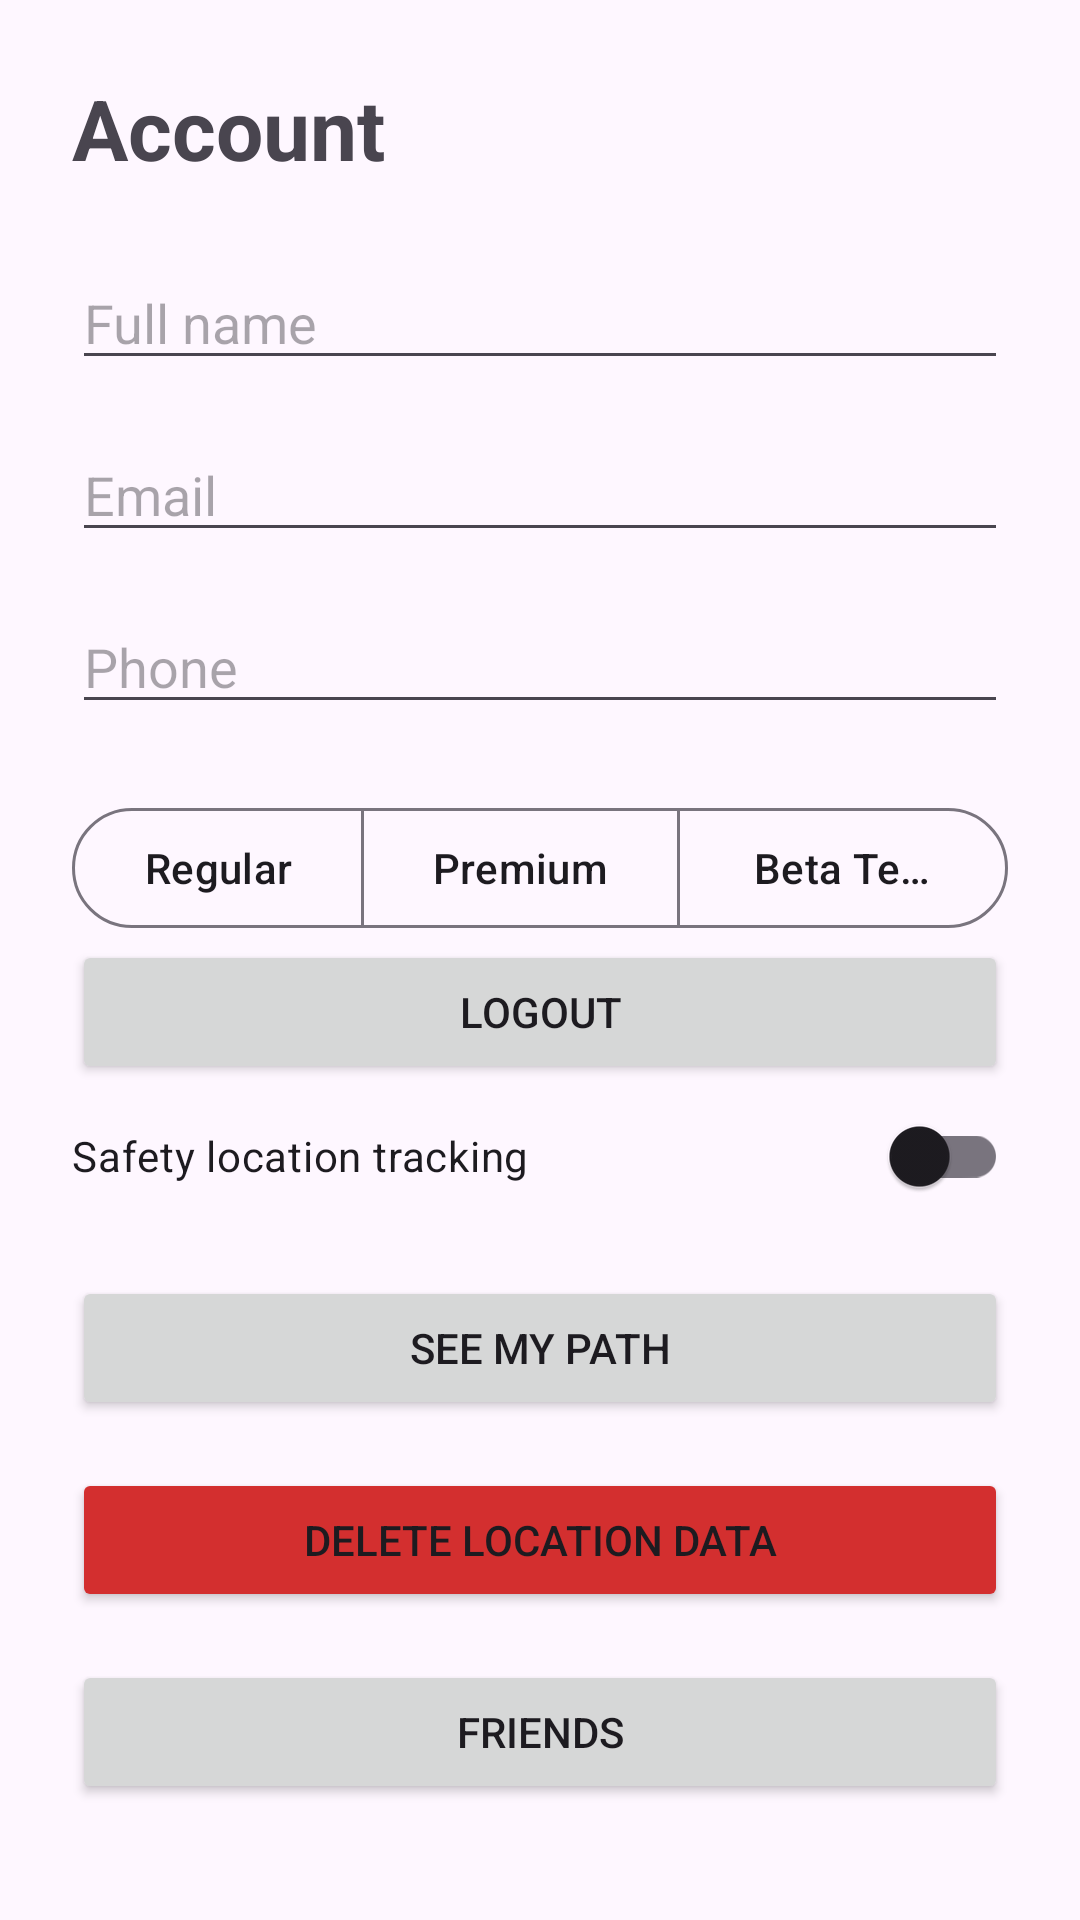

Produce the Android XML layout that renders to this screen, including the resource entries it uses.
<!-- AndroidManifest.xml: application theme Theme.Wayfare -->
<!-- res/layout/fragment_account.xml -->
<?xml version="1.0" encoding="utf-8"?>
<ScrollView xmlns:android="http://schemas.android.com/apk/res/android"
    android:layout_width="match_parent"
    android:layout_height="match_parent"
    xmlns:app="http://schemas.android.com/apk/res-auto"
    android:fillViewport="true">

    <LinearLayout
        android:layout_width="match_parent"
        android:layout_height="wrap_content"
        android:orientation="vertical"
        android:padding="24dp">

        <TextView
            android:layout_width="wrap_content"
            android:layout_height="wrap_content"
            android:text="Account"
            android:textSize="28sp"
            android:textStyle="bold"
            android:layout_marginBottom="24dp"/>

        <EditText
            android:id="@+id/editName"
            android:layout_width="match_parent"
            android:layout_height="wrap_content"
            android:hint="Full name"
            android:inputType="textPersonName"
            android:layout_marginBottom="16dp"/>

        <EditText
            android:id="@+id/editEmail"
            android:layout_width="match_parent"
            android:layout_height="wrap_content"
            android:hint="Email"
            android:inputType="textEmailAddress"
            android:focusable="false"
            android:focusableInTouchMode="false"
            android:clickable="false"
            android:layout_marginBottom="16dp"/>

        <EditText
            android:id="@+id/editPhone"
            android:layout_width="match_parent"
            android:layout_height="wrap_content"
            android:hint="Phone"
            android:inputType="phone"
            android:layout_marginBottom="24dp"/>

        <com.google.android.material.button.MaterialButtonToggleGroup
            android:id="@+id/categoryToggle"
            android:layout_width="match_parent"
            android:layout_height="wrap_content"
            app:singleSelection="true"
            app:selectionRequired="true">

            <com.google.android.material.button.MaterialButton
                android:id="@+id/btnRegular"
                style="?attr/materialButtonOutlinedStyle"
                android:layout_width="wrap_content"
                android:layout_height="wrap_content"
                android:text="Regular" />

            <com.google.android.material.button.MaterialButton
                android:id="@+id/btnPremium"
                style="?attr/materialButtonOutlinedStyle"
                android:layout_width="wrap_content"
                android:layout_height="wrap_content"
                android:text="Premium" />

            <com.google.android.material.button.MaterialButton
                android:id="@+id/btnBetaTester"
                style="?attr/materialButtonOutlinedStyle"
                android:layout_width="wrap_content"
                android:layout_height="wrap_content"
                android:text="Beta Tester" />

        </com.google.android.material.button.MaterialButtonToggleGroup>


        <Button
            android:id="@+id/btnLogout"
            android:layout_width="match_parent"
            android:layout_height="wrap_content"
            android:text="Logout"/>

        <com.google.android.material.switchmaterial.SwitchMaterial
            android:id="@+id/switchSafetyTracking"
            android:layout_width="match_parent"
            android:layout_height="wrap_content"
            android:text="Safety location tracking" />

        <Button
            android:id="@+id/btnPath"
            android:layout_width="match_parent"
            android:layout_height="wrap_content"
            android:text="See my path"
            android:layout_marginTop="16dp"/>

        <Button
            android:id="@+id/btnDeleteLoc"
            android:layout_width="match_parent"
            android:layout_height="wrap_content"
            android:text="Delete location data"
            android:backgroundTint="#D32F2F"
            android:layout_marginTop="16dp"/>

        <Button
            android:id="@+id/btnFriends"
            android:layout_width="match_parent"
            android:layout_height="wrap_content"
            android:text="Friends"
            android:layout_marginTop="16dp"/>

    </LinearLayout>

</ScrollView>
<!-- resources referenced by this layout -->
<resources>
  <style name="Theme.Wayfare" parent="Base.Theme.Wayfare" />
  <style name="Base.Theme.Wayfare" parent="Theme.Material3.DayNight.NoActionBar">
          
          
      </style>
</resources>
